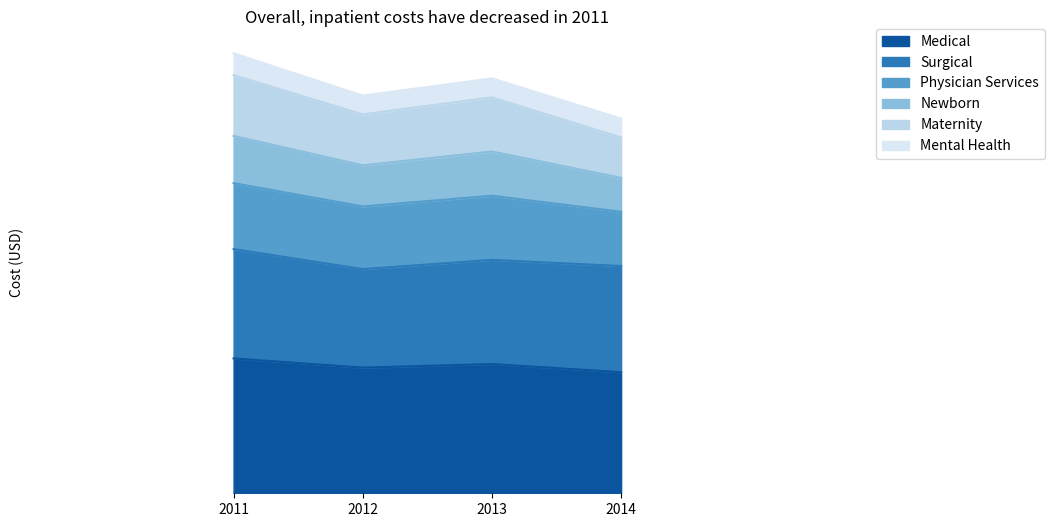

This figure's Python source: (Note: this script raises an exception after producing the figure.)
import matplotlib.pyplot as plt
import pandas as pd
import seaborn as sns

if __name__ == '__main__':

    # create the DataFrame
    y1=[26.8,24.97,25.69,24.07]
    y2=[21.74,19.58,20.7,21.09]
    y3=[13.1,12.45,12.75,10.79]
    y4=[9.38,8.18,8.79,6.75]
    y5=[12.1,10.13,10.76,8.03]
    y6=[4.33,3.73,3.78,3.75]

    values = [y1, y2, y3, y4, y5, y6]
    labels = ["Medical", "Surgical", "Physician Services", "Newborn", "Maternity", "Mental Health"]
    years = [2011, 2012, 2013, 2014]
    data = dict(zip(labels, values))
    df = pd.DataFrame(data=data, index=years)
    print('*')

    # # display(df)
    # Medical  Surgical  Physician Services  Newborn  Maternity  Mental Health
    # 2011    26.80     21.74               13.10     9.38      12.10           4.33
    # 2012    24.97     19.58               12.45     8.18      10.13           3.73
    # 2013    25.69     20.70               12.75     8.79      10.76           3.78
    # 2014    24.07     21.09               10.79     6.75       8.03           3.75

    # plot
    ax = df.plot(kind='area', xticks=df.index, title='Overall, inpatient costs have decreased in 2011',
                 color=sns.color_palette("Blues")[::-1], figsize=(10, 6), ylabel='Cost (USD)')
    ax.legend(bbox_to_anchor=(1.07, 1.02), loc='upper left')  # move the legend
    ax.set_frame_on(False)  # remove all the spines
    ax.tick_params(left=False)  # remove the y tick marks
    ax.set_yticklabels([])  # remove the y labels
    ax.margins(x=0.5, y=0.5)  # remove the margin spacing

    # annotate
    for x, v in df.iterrows():
        cs = v.cumsum()[::-1]  # get the cumulative sum of the row and reverse it to provide the correct y position
        for i, a in enumerate(v[::-1]):  # reverse the row values for the correct annotation
            ax.annotate(text=f'${a:0.2f}', xy=(x, cs[i]))

    # Displaying the chart
    plt.show()